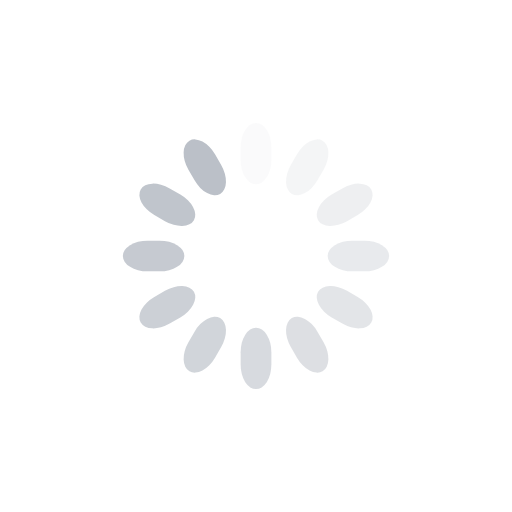
t = 0.00 s
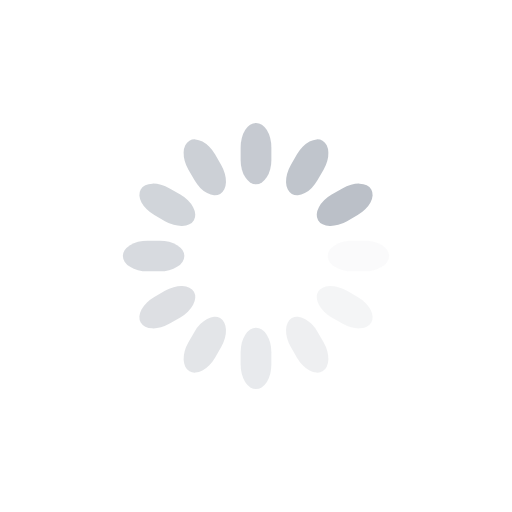
t = 0.25 s
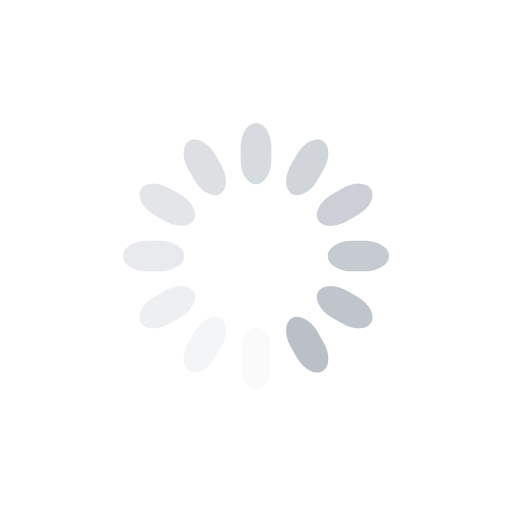
t = 0.50 s
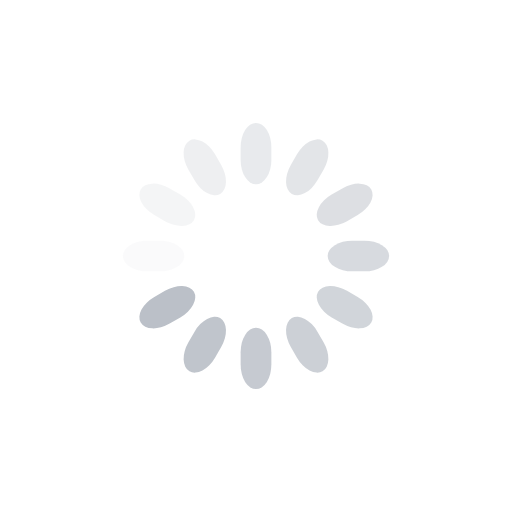
t = 0.75 s

The animated SVG that drew these frames (rendered in a browser with its animation timeline set to each time). Animation: 12 SMIL elements (animate=12); one cycle of 1.00 s, repeats indefinitely.

<svg class="lds-spinner" width="200px"  height="200px"  xmlns="http://www.w3.org/2000/svg" xmlns:xlink="http://www.w3.org/1999/xlink" viewBox="0 0 100 100" preserveAspectRatio="xMidYMid" style="background: none;"><g transform="rotate(0 50 50)">
  <rect x="47" y="24" rx="9.4" ry="4.8" width="6" height="12" fill="#bbc0c8">
    <animate attributeName="opacity" values="1;0" keyTimes="0;1" dur="1s" begin="-0.9166666666666666s" repeatCount="indefinite"></animate>
  </rect>
</g><g transform="rotate(30 50 50)">
  <rect x="47" y="24" rx="9.4" ry="4.8" width="6" height="12" fill="#bbc0c8">
    <animate attributeName="opacity" values="1;0" keyTimes="0;1" dur="1s" begin="-0.8333333333333334s" repeatCount="indefinite"></animate>
  </rect>
</g><g transform="rotate(60 50 50)">
  <rect x="47" y="24" rx="9.4" ry="4.8" width="6" height="12" fill="#bbc0c8">
    <animate attributeName="opacity" values="1;0" keyTimes="0;1" dur="1s" begin="-0.75s" repeatCount="indefinite"></animate>
  </rect>
</g><g transform="rotate(90 50 50)">
  <rect x="47" y="24" rx="9.4" ry="4.8" width="6" height="12" fill="#bbc0c8">
    <animate attributeName="opacity" values="1;0" keyTimes="0;1" dur="1s" begin="-0.6666666666666666s" repeatCount="indefinite"></animate>
  </rect>
</g><g transform="rotate(120 50 50)">
  <rect x="47" y="24" rx="9.4" ry="4.8" width="6" height="12" fill="#bbc0c8">
    <animate attributeName="opacity" values="1;0" keyTimes="0;1" dur="1s" begin="-0.5833333333333334s" repeatCount="indefinite"></animate>
  </rect>
</g><g transform="rotate(150 50 50)">
  <rect x="47" y="24" rx="9.4" ry="4.8" width="6" height="12" fill="#bbc0c8">
    <animate attributeName="opacity" values="1;0" keyTimes="0;1" dur="1s" begin="-0.5s" repeatCount="indefinite"></animate>
  </rect>
</g><g transform="rotate(180 50 50)">
  <rect x="47" y="24" rx="9.4" ry="4.8" width="6" height="12" fill="#bbc0c8">
    <animate attributeName="opacity" values="1;0" keyTimes="0;1" dur="1s" begin="-0.4166666666666667s" repeatCount="indefinite"></animate>
  </rect>
</g><g transform="rotate(210 50 50)">
  <rect x="47" y="24" rx="9.4" ry="4.8" width="6" height="12" fill="#bbc0c8">
    <animate attributeName="opacity" values="1;0" keyTimes="0;1" dur="1s" begin="-0.3333333333333333s" repeatCount="indefinite"></animate>
  </rect>
</g><g transform="rotate(240 50 50)">
  <rect x="47" y="24" rx="9.4" ry="4.8" width="6" height="12" fill="#bbc0c8">
    <animate attributeName="opacity" values="1;0" keyTimes="0;1" dur="1s" begin="-0.25s" repeatCount="indefinite"></animate>
  </rect>
</g><g transform="rotate(270 50 50)">
  <rect x="47" y="24" rx="9.4" ry="4.8" width="6" height="12" fill="#bbc0c8">
    <animate attributeName="opacity" values="1;0" keyTimes="0;1" dur="1s" begin="-0.16666666666666666s" repeatCount="indefinite"></animate>
  </rect>
</g><g transform="rotate(300 50 50)">
  <rect x="47" y="24" rx="9.4" ry="4.8" width="6" height="12" fill="#bbc0c8">
    <animate attributeName="opacity" values="1;0" keyTimes="0;1" dur="1s" begin="-0.08333333333333333s" repeatCount="indefinite"></animate>
  </rect>
</g><g transform="rotate(330 50 50)">
  <rect x="47" y="24" rx="9.4" ry="4.8" width="6" height="12" fill="#bbc0c8">
    <animate attributeName="opacity" values="1;0" keyTimes="0;1" dur="1s" begin="0s" repeatCount="indefinite"></animate>
  </rect>
</g></svg>
